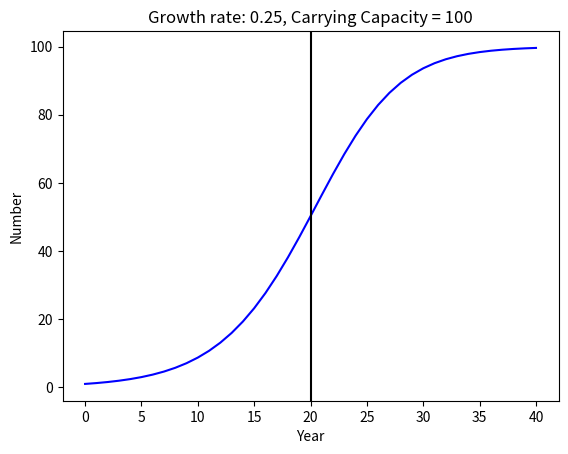

The matplotlib source for this figure:
import numpy as np
import matplotlib.pyplot as plt

r = .25 # growth rate / yr
K = 100 # carrying capacity
t = 40 # number of years
num = np.zeros(t+1)
num[0] = 1
for i in range(t):
    num[i+1] = num[i]+r*num[i]*(1-num[i]/K)
plt.plot(range(t+1),num, 'b')
plt.xlabel('Year')
plt.ylabel('Number')
plt.title('Growth rate: 0.25, Carrying Capacity = 100')
plt.axvline(np.argmax(np.diff(num)),  color = 'k'  )
plt.show()